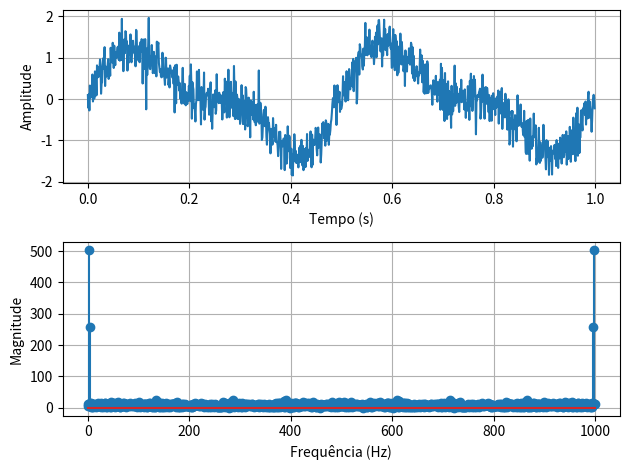

Write the Python code that produced this figure.
import numpy as np
import matplotlib.pyplot as plt
import scipy as sp

# print(plt.style.available)
# plt.style.use('ggplot')

N_samples = 1000
t = np.linspace(0, 1, N_samples, endpoint=False)
sinal = np.sin(2 * np.pi * 2 * t) + 0.5 * np.sin(2 * np.pi * 4 * t)
ruido = np.random.normal(0, 0.3, N_samples)  # Ruído gaussiano branco com média 0 e desvio padrão 0.1
sinal_com_ruido = sinal + ruido
sinal = sinal_com_ruido

def my_dft():
    N = len(sinal)

    X = np.zeros(N, dtype=np.complex128)
    for n in range(N):
        for k in range(N):
            X[n] += sinal[k] * np.exp(-1j * 2 * np.pi * k * n / N)
    return X



plt.figure()
plt.subplot(211)
plt.plot(t, sinal, label='Sinal Original')
plt.xlabel('Tempo (s)')
plt.ylabel('Amplitude')
plt.grid()

# X = my_dft()
X = np.fft.fft(sinal)
plt.subplot(212)
plt.stem(np.abs(X))
plt.xlabel('Frequência (Hz)')
plt.ylabel('Magnitude')
plt.grid()

plt.tight_layout()
plt.show()
